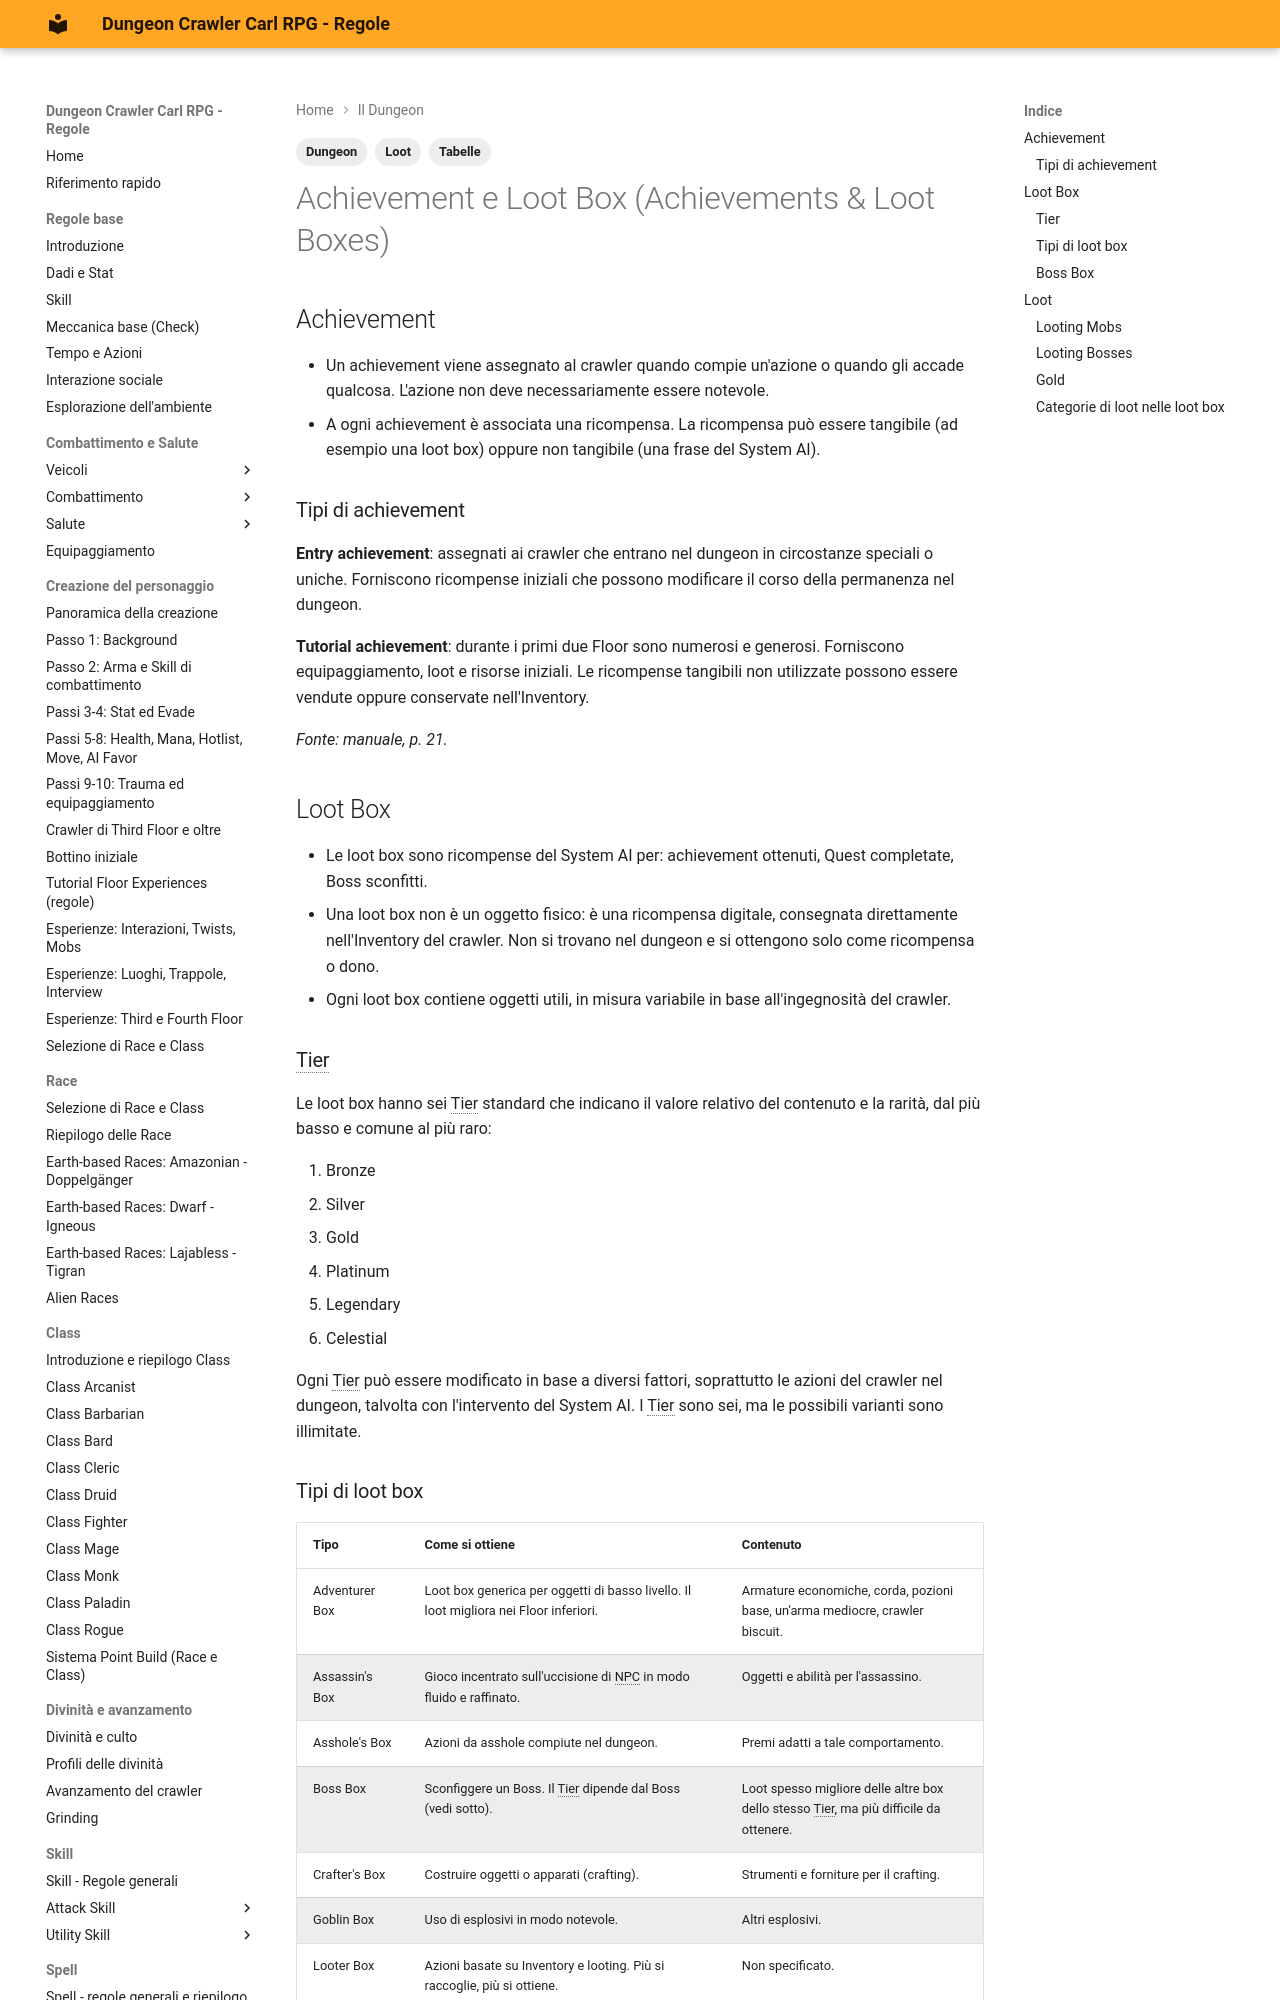

repository: canadese87/DCC · page: 03_dungeon/achievement_loot_box/index.html · generator: mkdocs

---
tags:
  - Dungeon
  - Loot
  - Tabelle
---

# Achievement e Loot Box (Achievements & Loot Boxes)

## Achievement

- Un achievement viene assegnato al crawler quando compie un'azione o quando gli accade qualcosa. L'azione non deve necessariamente essere notevole.
- A ogni achievement è associata una ricompensa. La ricompensa può essere tangibile (ad esempio una loot box) oppure non tangibile (una frase del System AI).

### Tipi di achievement

**Entry achievement**: assegnati ai crawler che entrano nel dungeon in circostanze speciali o uniche. Forniscono ricompense iniziali che possono modificare il corso della permanenza nel dungeon.

**Tutorial achievement**: durante i primi due Floor sono numerosi e generosi. Forniscono equipaggiamento, loot e risorse iniziali. Le ricompense tangibili non utilizzate possono essere vendute oppure conservate nell'Inventory.

*Fonte: manuale, p. 21.*

## Loot Box

- Le loot box sono ricompense del System AI per: achievement ottenuti, Quest completate, Boss sconfitti.
- Una loot box non è un oggetto fisico: è una ricompensa digitale, consegnata direttamente nell'Inventory del crawler. Non si trovano nel dungeon e si ottengono solo come ricompensa o dono.
- Ogni loot box contiene oggetti utili, in misura variabile in base all'ingegnosità del crawler.

### Tier

Le loot box hanno sei Tier standard che indicano il valore relativo del contenuto e la rarità, dal più basso e comune al più raro:

1. Bronze
2. Silver
3. Gold
4. Platinum
5. Legendary
6. Celestial

Ogni Tier può essere modificato in base a diversi fattori, soprattutto le azioni del crawler nel dungeon, talvolta con l'intervento del System AI. I Tier sono sei, ma le possibili varianti sono illimitate.
